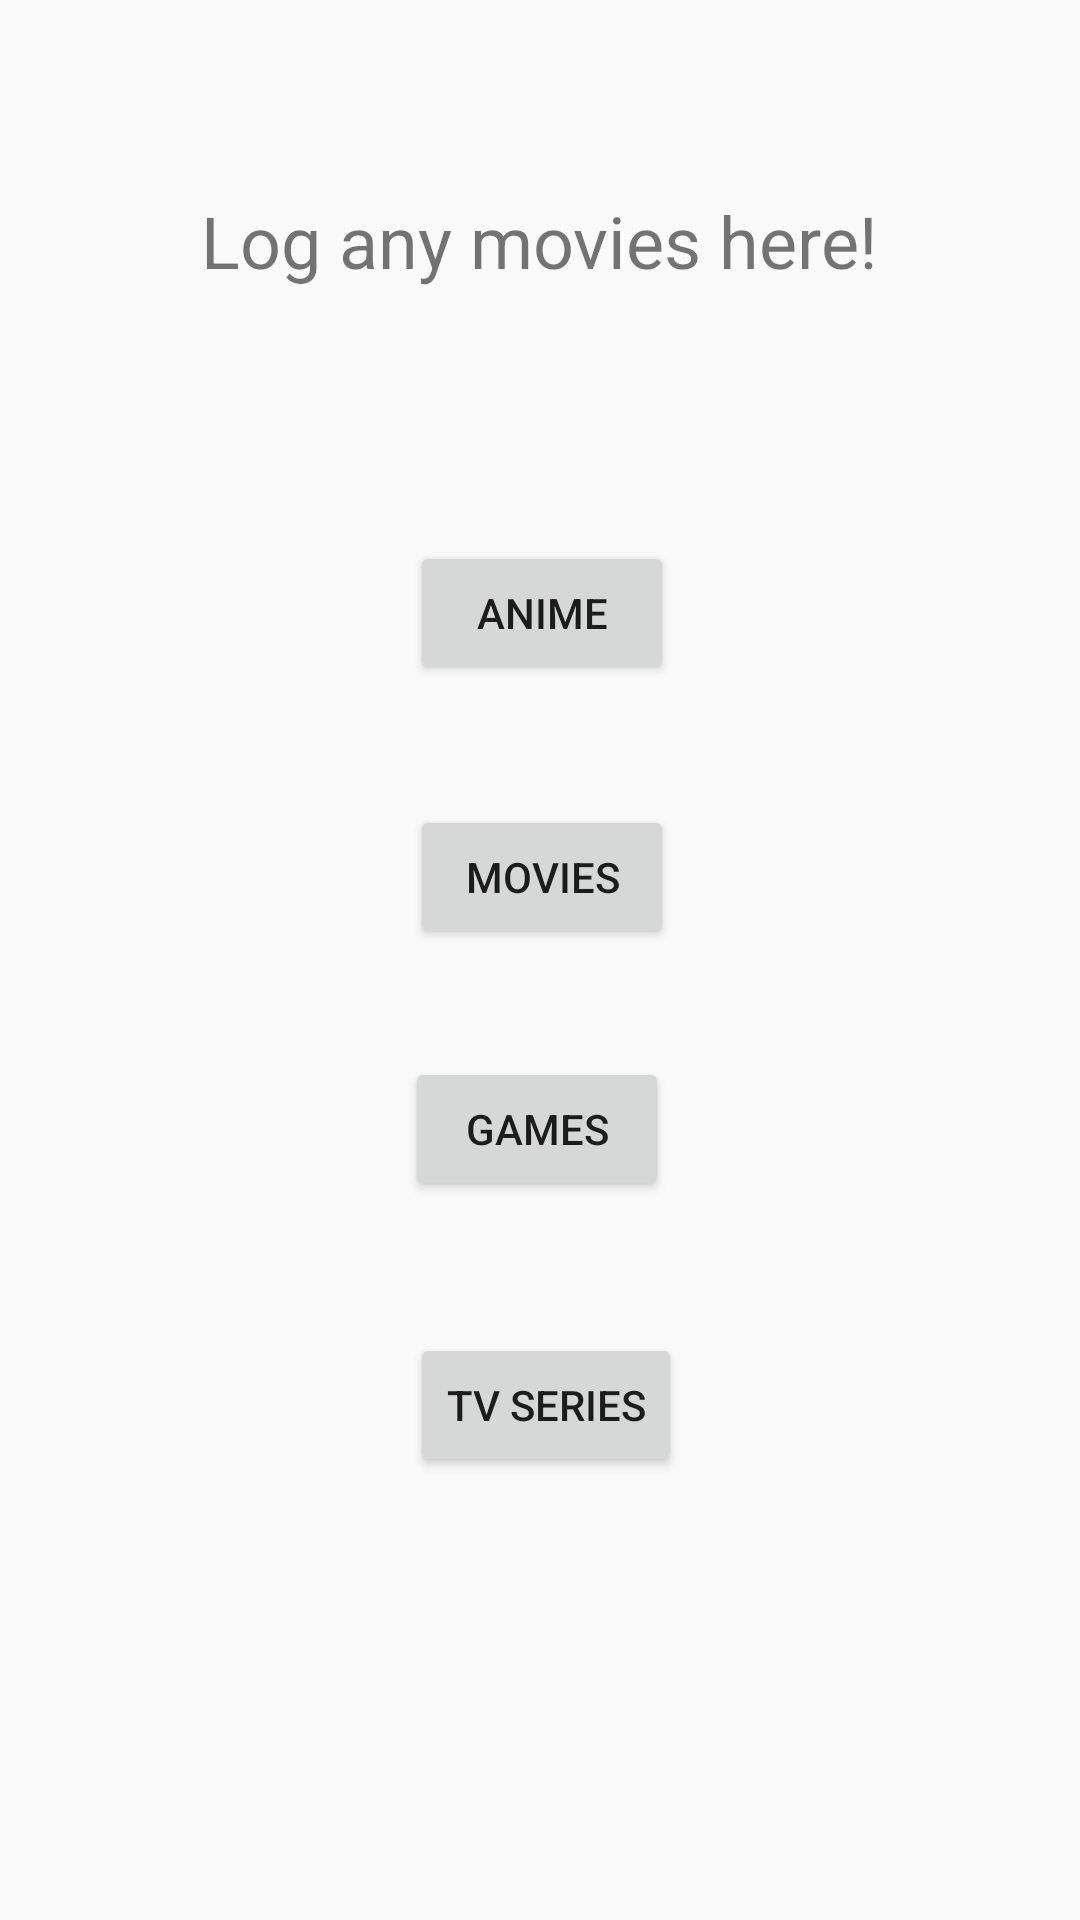

Reconstruct the res/layout file that produces this screen, plus the resources it refers to.
<!-- AndroidManifest.xml: application theme AppTheme -->
<!-- res/layout/activity_main.xml -->
<?xml version="1.0" encoding="utf-8"?>
<androidx.constraintlayout.widget.ConstraintLayout xmlns:android="http://schemas.android.com/apk/res/android"
    xmlns:app="http://schemas.android.com/apk/res-auto"
    xmlns:tools="http://schemas.android.com/tools"
    android:layout_width="match_parent"
    android:layout_height="match_parent"
    tools:context=".MainActivity">

    <TextView
        android:id="@+id/textView"
        android:layout_width="wrap_content"
        android:layout_height="wrap_content"
        android:layout_marginTop="64dp"
        android:text="Log any movies here!"
        android:textSize="24sp"
        app:layout_constraintHorizontal_bias="0.498"
        app:layout_constraintLeft_toLeftOf="parent"
        app:layout_constraintRight_toRightOf="parent"
        app:layout_constraintTop_toTopOf="parent" />

    <Button
        android:id="@+id/button"
        android:layout_width="wrap_content"
        android:layout_height="wrap_content"
        android:layout_marginTop="84dp"
        android:onClick="gotoanime"
        android:text="Anime"
        app:layout_constraintEnd_toEndOf="parent"
        app:layout_constraintHorizontal_bias="0.503"
        app:layout_constraintStart_toStartOf="parent"
        app:layout_constraintTop_toBottomOf="@+id/textView" />

    <Button
        android:id="@+id/button2"
        android:layout_width="wrap_content"
        android:layout_height="wrap_content"
        android:layout_marginTop="40dp"
        android:text="Movies"
        app:layout_constraintEnd_toEndOf="parent"
        app:layout_constraintHorizontal_bias="0.503"
        app:layout_constraintStart_toStartOf="parent"
        app:layout_constraintTop_toBottomOf="@+id/button" />

    <Button
        android:id="@+id/button3"
        android:layout_width="wrap_content"
        android:layout_height="wrap_content"
        android:layout_marginTop="36dp"
        android:text="Games"
        app:layout_constraintEnd_toEndOf="parent"
        app:layout_constraintHorizontal_bias="0.496"
        app:layout_constraintStart_toStartOf="parent"
        app:layout_constraintTop_toBottomOf="@+id/button2" />

    <Button
        android:id="@+id/button4"
        android:layout_width="wrap_content"
        android:layout_height="wrap_content"
        android:layout_marginTop="44dp"
        android:text="TV series"
        app:layout_constraintEnd_toEndOf="parent"
        app:layout_constraintHorizontal_bias="0.507"
        app:layout_constraintStart_toStartOf="parent"
        app:layout_constraintTop_toBottomOf="@+id/button3" />

</androidx.constraintlayout.widget.ConstraintLayout>
<!-- resources referenced by this layout -->
<resources>
  <style name="AppTheme" parent="Theme.AppCompat.Light.DarkActionBar">
          
          <item name="colorPrimary">@color/colorPrimary</item>
          <item name="colorPrimaryDark">@color/colorPrimaryDark</item>
          <item name="colorAccent">@color/colorAccent</item>
  
          <item name="actionModeBackground">@color/colorAccent</item>
      </style>
  <!-- not gathered from this repository: default colours our renderer supplied (Android Studio template values) -->
  <color name="colorPrimary">#FF6200EE</color>
  <color name="colorPrimaryDark">#FF3700B3</color>
  <color name="colorAccent">#FF03DAC5</color>
</resources>
